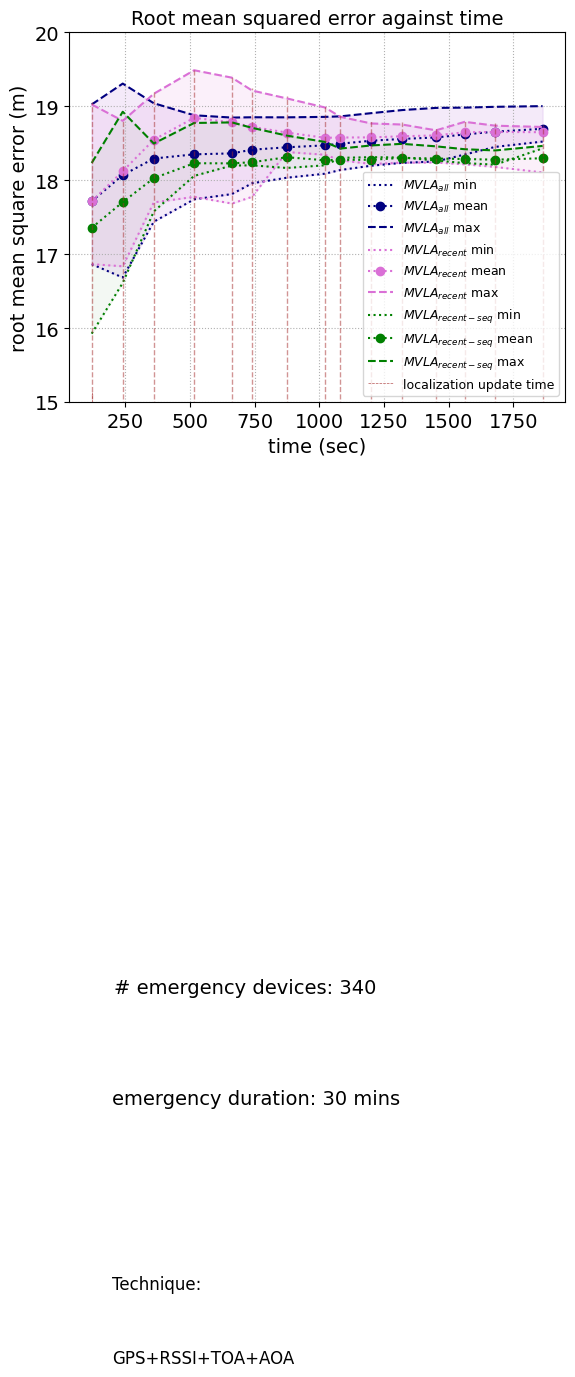

Python code for this plot:
import matplotlib.pyplot as plt
import numpy as np
time =(120, 240, 360, 516, 662,740,874,1022,1081,1201,1320,1451,1562,1680,1863)
min_apd = (16.86498664,
           16.68448082,
           17.43947764,
           17.7424734,
           17.81345497,
           17.9596855,
           18.03441364,
           18.08911688,
           18.13897296,
           18.19703047,
           18.2356952,
           18.2542999,
           18.34830058,
           18.45179725,
           18.52348668)
max_apd = (19.02575048,
           19.30803381,
           19.04233058,
           18.87963287,
           18.84819282,
           18.85255666,
           18.85158675,
           18.85775036,
           18.86457275,
           18.90835522,
           18.94998561,
           18.97912953,
           18.98303105,
           18.99387118,
           19.00332008)
avg_apd = (17.71650462,
           18.06982981,
           18.29434945,
           18.35089066,
           18.36383395,
           18.41397702,
           18.44604205,
           18.4726579,
           18.49495025,
           18.5351204,
           18.55943181,
           18.57922933,
           18.62023253,
           18.65784974,
           18.69638646)

min_ord = (16.86498664,
           16.83654024,
           17.70095734,
           17.77535686,
           17.68499187,
           17.77616834,
           18.38214311,
           18.34501958,
           18.27054666,
           18.22015446,
           18.23808892,
           18.2402733,
           18.21623457,
           18.17989219,
           18.10597907)
max_ord = (19.02575048,
           18.80405207,
           19.17046114,
           19.4885671,
           19.38825972,
           19.21388005,
           19.10770932,
           18.98467192,
           18.85846709,
           18.76849452,
           18.75429213,
           18.67579744,
           18.79062816,
           18.73858342,
           18.72133095)
avg_ord = (17.71650462,
           18.12224526,
           18.54849816,
           18.84431548,
           18.78290899,
           18.72305479,
           18.64532894,
           18.57475283,
           18.57845779,
           18.58026168,
           18.59530946,
           18.60689829,
           18.64987276,
           18.65385946,
           18.65056)


min_seq= (15.92495504,
          16.61188813,
          17.57864638,
          18.05938255,
          18.1992312,
          18.20218252,
          18.16656719,
          18.2026077,
          18.30357079,
          18.31259434,
          18.30854163,
          18.26749568,
          18.2323047,
          18.21113767,
          18.43151952)
max_seq = (18.23400719,
           18.92732146,
           18.4973285,
           18.7753532,
           18.78287842,
           18.70937657,
           18.60456797,
           18.51845287,
           18.4290868,
           18.47157812,
           18.49290277,
           18.45915273,
           18.41989603,
           18.40361116,
           18.46485467)
avg_seq= (17.35721276,
          17.70479846,
          18.02888273,
          18.23044972,
          18.22902064,
          18.24439753,
          18.31183238,
          18.27105651,
          18.27687108,
          18.2770008,
          18.30329101,
          18.29441325,
          18.2876199,
          18.27863283,
          18.29812508)

f, ax1 = plt.subplots()
ax1.plot(time,min_apd,linestyle='dotted',color="navy", label='$MVLA_{all}$ min')
ax1.plot(time,avg_apd,linestyle='dotted',color="navy",marker='o', label='$MVLA_{all}$ mean')
ax1.plot(time,max_apd,linestyle='dashed',color="navy",label='$MVLA_{all}$ max')

ax1.plot(time,min_ord,linestyle='dotted',color="orchid", label='$MVLA_{recent}$ min')
ax1.plot(time,avg_ord,linestyle='dotted',color="orchid",marker='o', label='$MVLA_{recent}$ mean')
ax1.plot(time,max_ord,linestyle='dashed',color="orchid",label='$MVLA_{recent}$ max')

ax1.plot(time,min_seq,linestyle='dotted',color="green", label='$MVLA_{recent-seq}$ min')
ax1.plot(time,avg_seq,linestyle='dotted',color="green",marker='o', label='$MVLA_{recent-seq}$ mean')
ax1.plot(time,max_seq,linestyle='dashed',color="green",label='$MVLA_{recent-seq}$ max')


#fill between the upper and lower bands
plt.fill_between(time, min_apd, max_apd, alpha = .1,color = 'darkorchid')
plt.fill_between(time, min_ord, max_ord, alpha = .1,color = 'orchid')
plt.fill_between(time, min_seq, max_seq, alpha = .1,color = 'darkseagreen')
#add background grid for visual appeal
plt.grid(True, linestyle='dotted')
plt.legend()

for i in range(len(time)):
    my_selected_date = time[i]
    lnv1 = ax1.vlines(my_selected_date, 0, max_ord[i]+0.03, linestyles ="dashed", colors ="brown", alpha=0.5,linewidth=1)   # changed
    #lnv2 = ax1.vlines(my_selected_date, 2.51, ekf[i]+0.005, linestyles ="dashed", colors ="orange",alpha=0.9,linewidth=0.5)   # changed
ax1.axvline(x=time[0],ymin=0.0, ymax=0.03 ,label='localization update time',linestyle ="dashed", color ="brown", alpha=0.8,linewidth=0.5)
#ax1.legend(lns2, labs, loc=1, fontsize=10)
#ax1.legend(loc=4, fontsize=10)

import matplotlib.font_manager as font_manager
font = font_manager.FontProperties(family='Arial',
                                   style='normal', size=9)
ax1.legend(prop=font)
ax1.tick_params(axis='both', which='major', labelsize=14)
plt.text(205,7.0,'# emergency devices: 340',fontsize=14,fontname="Arial")
plt.text(200,5.5,'emergency duration: 30 mins',fontsize=14,fontname="Arial")
plt.text(200,3.0,'Technique:',fontsize=12,fontname="Arial")
plt.text(200,2.0,'GPS+RSSI+TOA+AOA',fontsize=12,fontname="Arial")

for tick in ax1.get_xticklabels():
    tick.set_fontname("Arial")
for tick in ax1.get_yticklabels():
    tick.set_fontname("Arial")

plt.xlabel(r"time (sec)",fontname="Arial",fontsize=14)
plt.ylabel(r"root mean square error (m)",fontname="Arial",fontsize=14)
ax1.set_title("Root mean squared error against time" , fontname="Arial", fontsize=14)
#ax2.set_ylabel(r"average messages per node (Dr)",fontsize=14)
d = .015  # how big to make the diagonal lines in axes coordinates
ax1.set_ylim(15, 20)  # most of the data
#ax1.set_xlim(100, 2000)  # most of the data
plt.show()